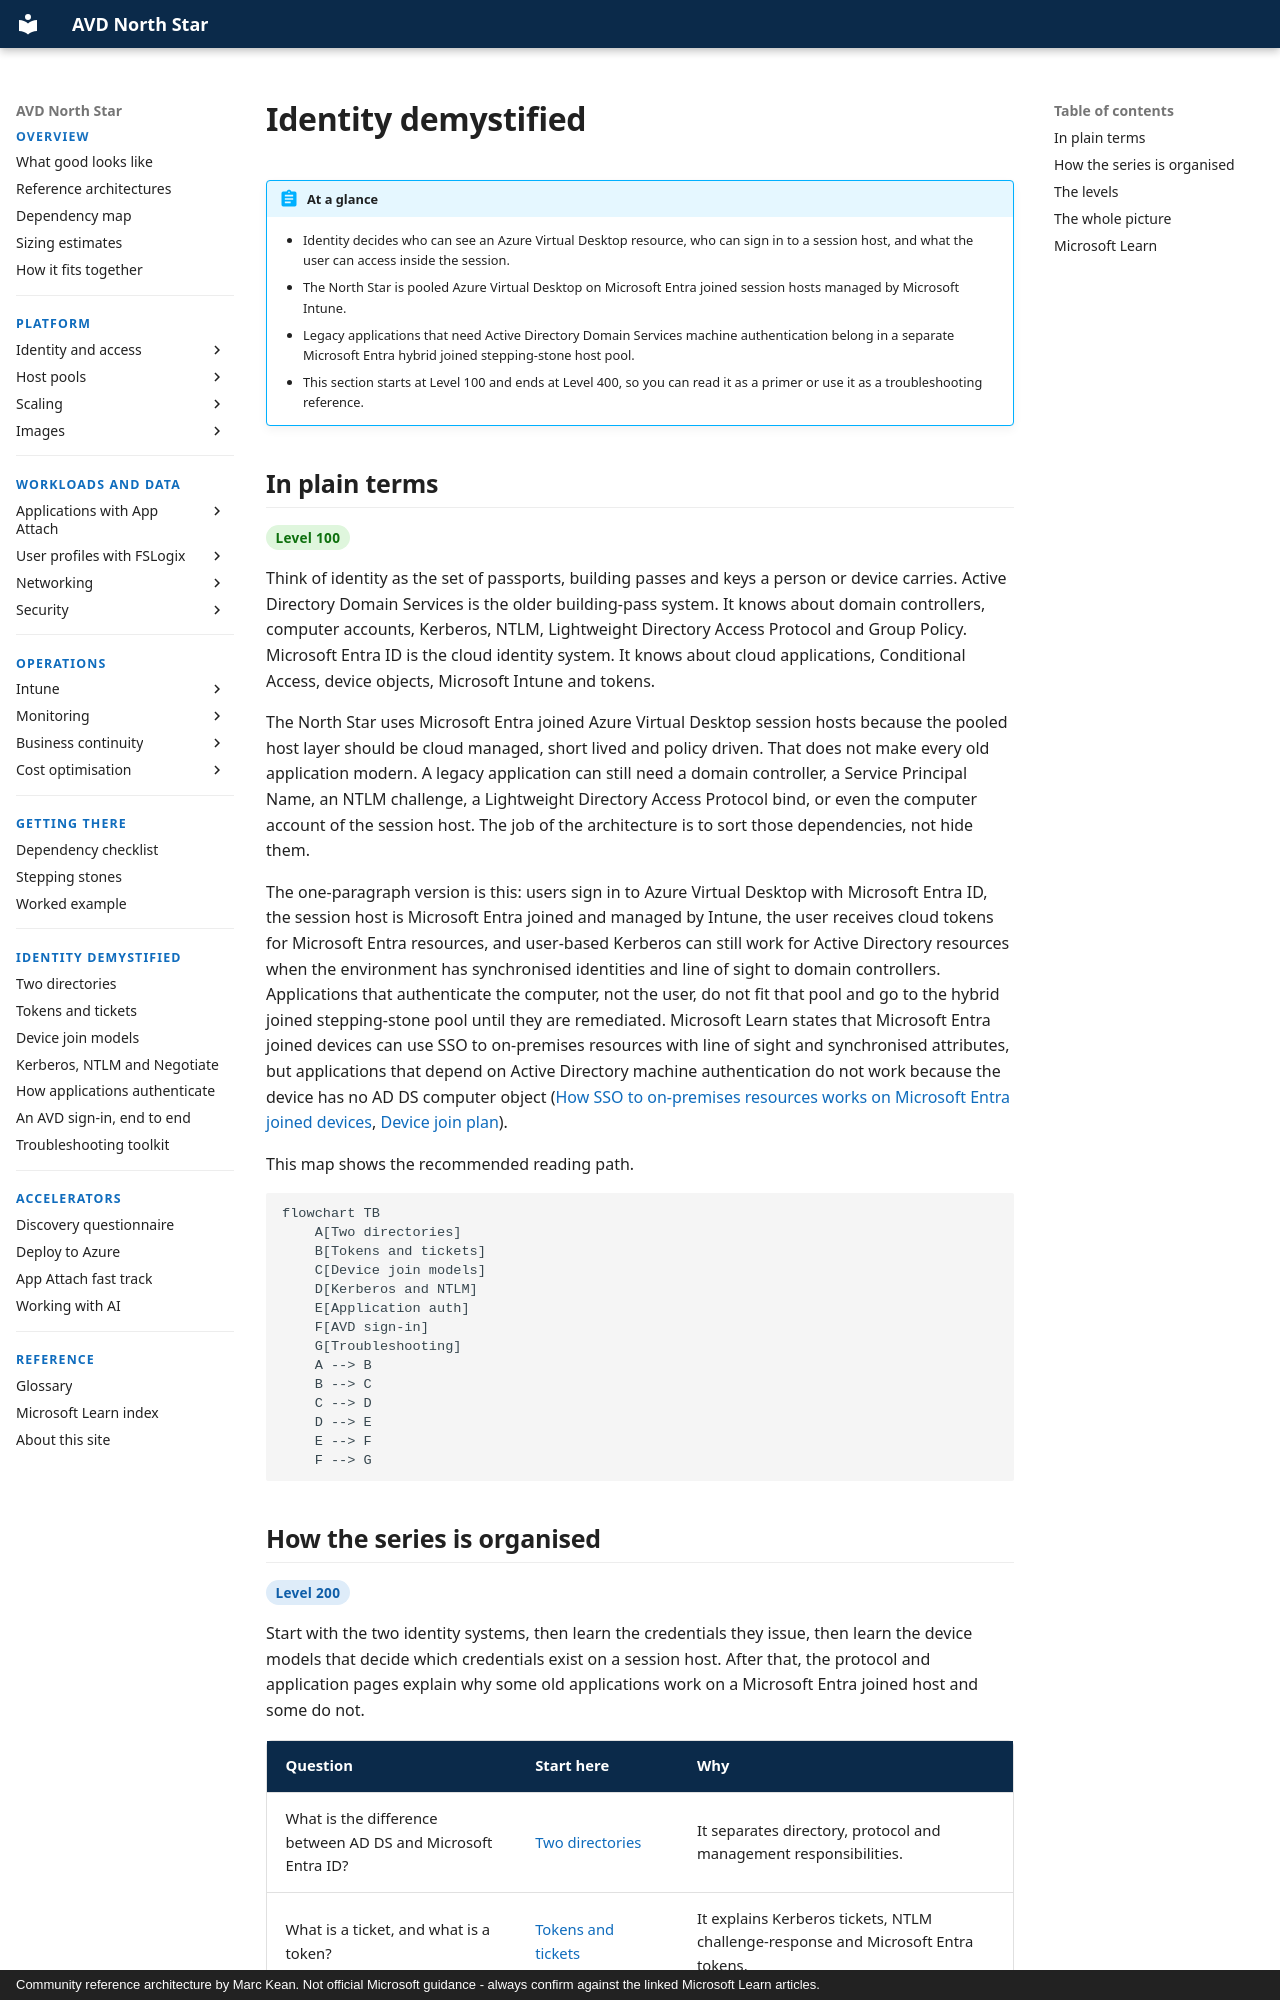

repository: marckean/AVD-Reference_Architecture · page: demystified/index.html · generator: mkdocs · copyright: Community reference architecture by Marc Kean. Not official Microsoft guidance - always confirm against the linked Microsoft Learn articles.

---
title: Identity demystified
description: A Level 100 to Level 400 guide to Active Directory, Microsoft Entra ID, device join, tickets, tokens and application authentication for the AVD North Star.
---

# Identity demystified

!!! abstract "At a glance"
    - Identity decides who can see an Azure Virtual Desktop resource, who can sign in to a session host, and what the user can access inside the session.
    - The North Star is pooled Azure Virtual Desktop on Microsoft Entra joined session hosts managed by Microsoft Intune.
    - Legacy applications that need Active Directory Domain Services machine authentication belong in a separate Microsoft Entra hybrid joined stepping-stone host pool.
    - This section starts at Level 100 and ends at Level 400, so you can read it as a primer or use it as a troubleshooting reference.

## In plain terms

<span class="level l100">Level 100</span>

Think of identity as the set of passports, building passes and keys a person or device carries. Active Directory Domain Services is the older building-pass system. It knows about domain controllers, computer accounts, Kerberos, NTLM, Lightweight Directory Access Protocol and Group Policy. Microsoft Entra ID is the cloud identity system. It knows about cloud applications, Conditional Access, device objects, Microsoft Intune and tokens.

The North Star uses Microsoft Entra joined Azure Virtual Desktop session hosts because the pooled host layer should be cloud managed, short lived and policy driven. That does not make every old application modern. A legacy application can still need a domain controller, a Service Principal Name, an NTLM challenge, a Lightweight Directory Access Protocol bind, or even the computer account of the session host. The job of the architecture is to sort those dependencies, not hide them.

The one-paragraph version is this: users sign in to Azure Virtual Desktop with Microsoft Entra ID, the session host is Microsoft Entra joined and managed by Intune, the user receives cloud tokens for Microsoft Entra resources, and user-based Kerberos can still work for Active Directory resources when the environment has synchronised identities and line of sight to domain controllers. Applications that authenticate the computer, not the user, do not fit that pool and go to the hybrid joined stepping-stone pool until they are remediated. Microsoft Learn states that Microsoft Entra joined devices can use SSO to on-premises resources with line of sight and synchronised attributes, but applications that depend on Active Directory machine authentication do not work because the device has no AD DS computer object ([How SSO to on-premises resources works on Microsoft Entra joined devices](https://learn.microsoft.com/entra/identity/devices/device-sso-to-on-premises-resources), [Device join plan](https://learn.microsoft.com/entra/identity/devices/device-join-plan#understand-considerations-for-applications-and-resources)).

This map shows the recommended reading path.

```mermaid
flowchart TB
    A[Two directories]
    B[Tokens and tickets]
    C[Device join models]
    D[Kerberos and NTLM]
    E[Application auth]
    F[AVD sign-in]
    G[Troubleshooting]
    A --> B
    B --> C
    C --> D
    D --> E
    E --> F
    F --> G
```
